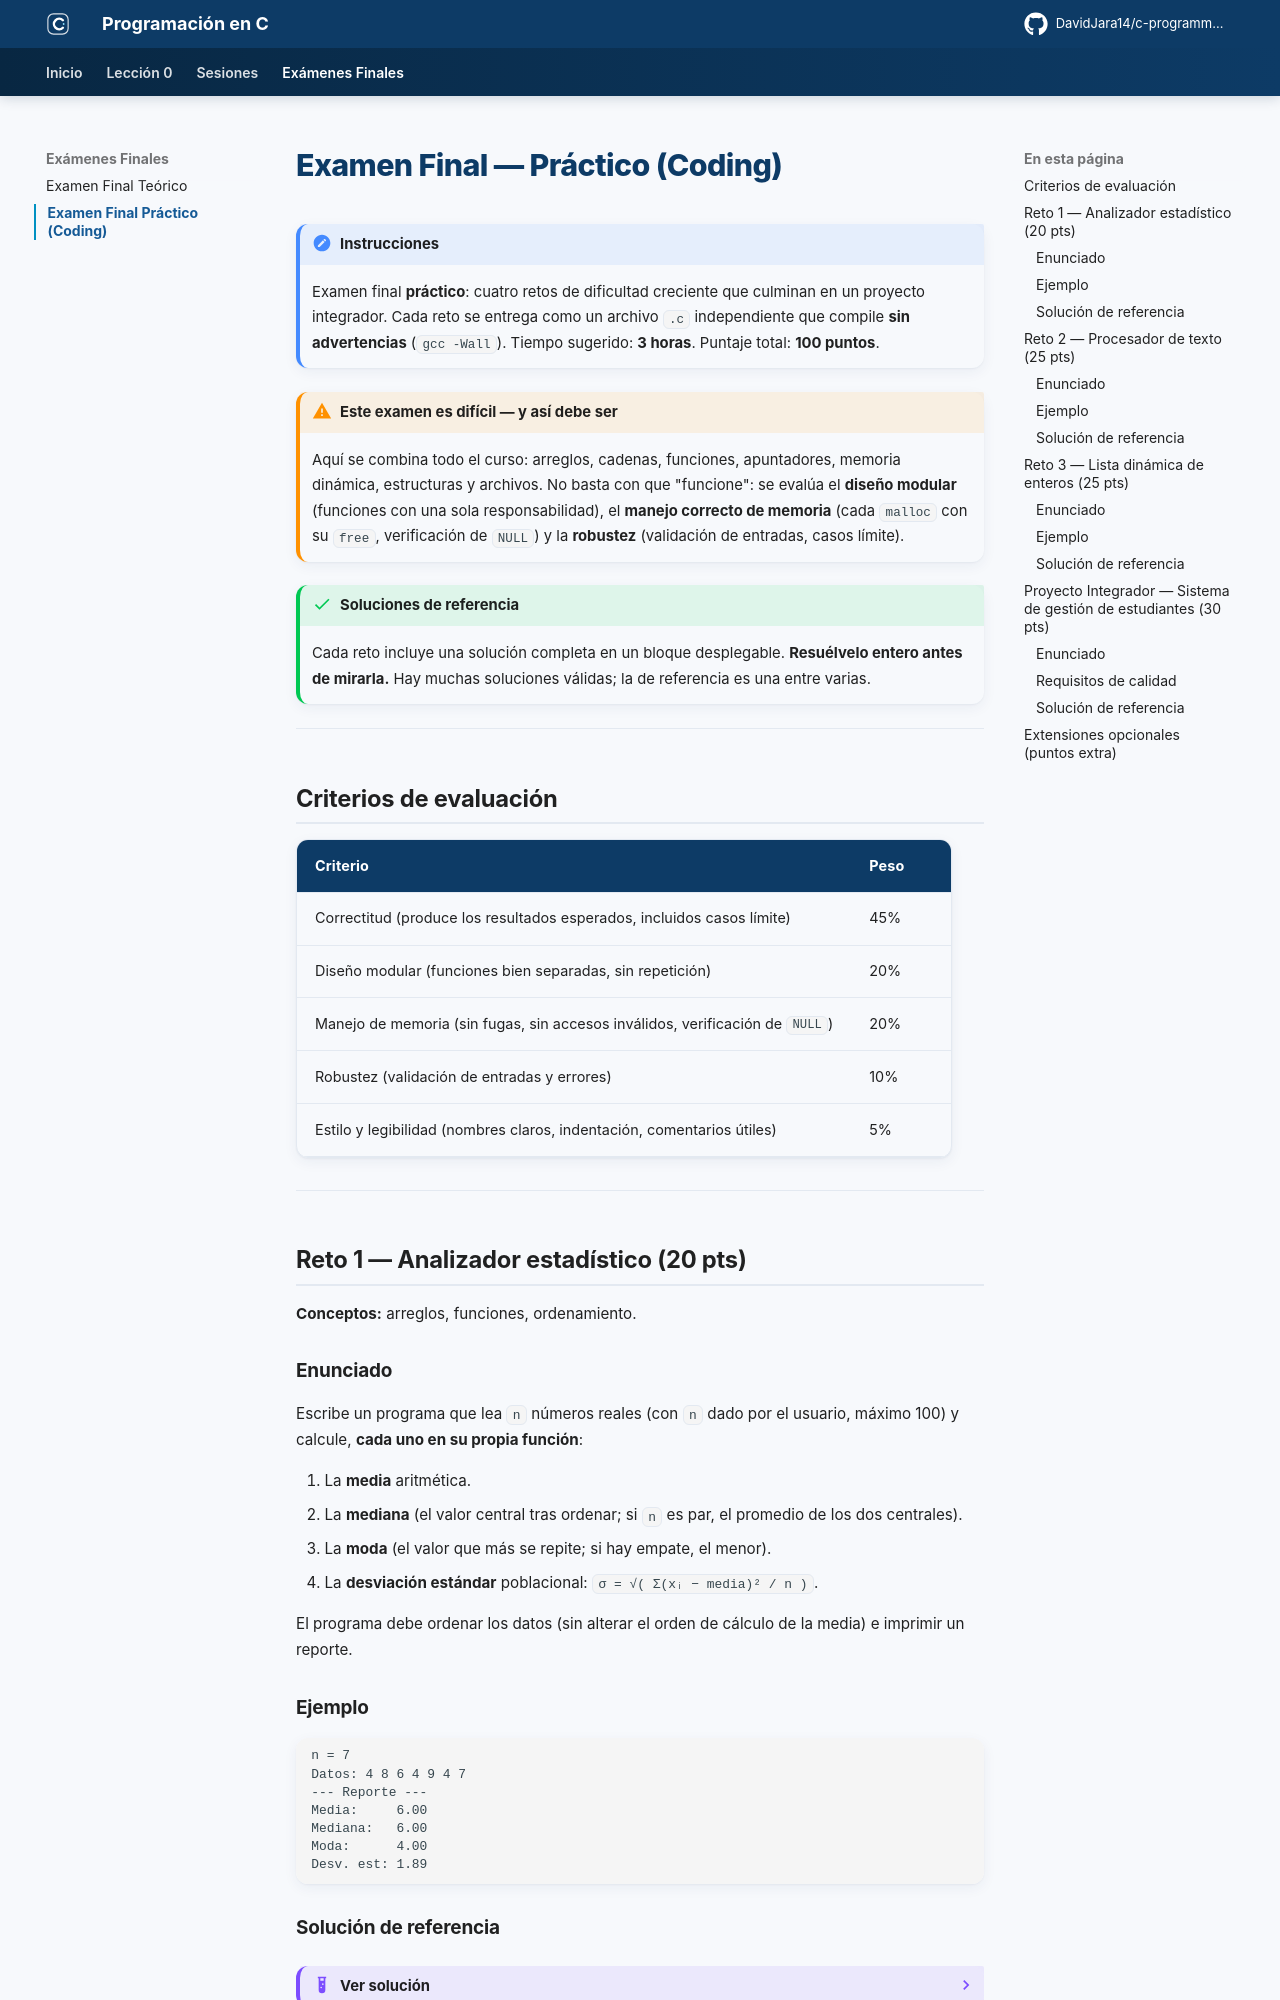

repository: DavidJara14/c-programming · page: examen-final/practico/index.html · generator: mkdocs

# Examen Final — Práctico (Coding)

!!! note "Instrucciones"
    Examen final **práctico**: cuatro retos de dificultad creciente que culminan en un proyecto integrador. Cada reto se entrega como un archivo `.c` independiente que compile **sin advertencias** (`gcc -Wall`). Tiempo sugerido: **3 horas**. Puntaje total: **100 puntos**.

!!! warning "Este examen es difícil — y así debe ser"
    Aquí se combina todo el curso: arreglos, cadenas, funciones, apuntadores, memoria dinámica, estructuras y archivos. No basta con que "funcione": se evalúa el **diseño modular** (funciones con una sola responsabilidad), el **manejo correcto de memoria** (cada `malloc` con su `free`, verificación de `NULL`) y la **robustez** (validación de entradas, casos límite).

!!! success "Soluciones de referencia"
    Cada reto incluye una solución completa en un bloque desplegable. **Resuélvelo entero antes de mirarla.** Hay muchas soluciones válidas; la de referencia es una entre varias.

---

## Criterios de evaluación

| Criterio | Peso |
|----------|------|
| Correctitud (produce los resultados esperados, incluidos casos límite) | 45% |
| Diseño modular (funciones bien separadas, sin repetición) | 20% |
| Manejo de memoria (sin fugas, sin accesos inválidos, verificación de `NULL`) | 20% |
| Robustez (validación de entradas y errores) | 10% |
| Estilo y legibilidad (nombres claros, indentación, comentarios útiles) | 5% |

---

## Reto 1 — Analizador estadístico (20 pts)

**Conceptos:** arreglos, funciones, ordenamiento.

### Enunciado

Escribe un programa que lea `n` números reales (con `n` dado por el usuario, máximo 100) y calcule, **cada uno en su propia función**:

1. La **media** aritmética.
2. La **mediana** (el valor central tras ordenar; si `n` es par, el promedio de los dos centrales).
3. La **moda** (el valor que más se repite; si hay empate, el menor).
4. La **desviación estándar** poblacional: `σ = √( Σ(xᵢ − media)² / n )`.

El programa debe ordenar los datos (sin alterar el orden de cálculo de la media) e imprimir un reporte.

### Ejemplo

```
n = 7
Datos: 4 8 6 4 9 4 7
--- Reporte ---
Media:     6.00
Mediana:   6.00
Moda:      4.00
Desv. est: 1.89
```

### Solución de referencia

??? example "Ver solución"
    ```c
    #include <stdio.h>
    #include <math.h>
    #define MAX 100

    double media(double v[], int n) {
        double s = 0;
        for (int i = 0; i < n; i++) s += v[i];
        return s / n;
    }

    /* ordena una COPIA para no alterar el arreglo original al calcular la mediana */
    void ordenar(double v[], int n) {
        for (int i = 0; i < n - 1; i++)
            for (int j = 0; j < n - 1 - i; j++)
                if (v[j] > v[j + 1]) {
                    double t = v[j]; v[j] = v[j + 1]; v[j + 1] = t;
                }
    }

    double mediana(double v[], int n) {
        double copia[MAX];
        for (int i = 0; i < n; i++) copia[i] = v[i];
        ordenar(copia, n);
        if (n % 2 == 1) return copia[n / 2];
        return (copia[n / 2 - 1] + copia[n / 2]) / 2.0;
    }

    double moda(double v[], int n) {
        int mejorConteo = 0;
        double mejorValor = v[0];
        for (int i = 0; i < n; i++) {
            int conteo = 0;
            for (int j = 0; j < n; j++)
                if (v[j] == v[i]) conteo++;
            /* gana mayor frecuencia; en empate, el menor valor */
            if (conteo > mejorConteo ||
               (conteo == mejorConteo && v[i] < mejorValor)) {
                mejorConteo = conteo;
                mejorValor = v[i];
            }
        }
        return mejorValor;
    }

    double desviacion(double v[], int n) {
        double m = media(v, n), suma = 0;
        for (int i = 0; i < n; i++) suma += (v[i] - m) * (v[i] - m);
        return sqrt(suma / n);
    }

    int main() {
        int n;
        double v[MAX];
        printf("n = ");
        if (scanf("%d", &n) != 1 || n < 1 || n > MAX) {
            printf("n invalido.\n");
            return 1;
        }
        for (int i = 0; i < n; i++) scanf("%lf", &v[i]);

        printf("--- Reporte ---\n");
        printf("Media:     %.2f\n", media(v, n));
        printf("Mediana:   %.2f\n", mediana(v, n));
        printf("Moda:      %.2f\n", moda(v, n));
        printf("Desv. est: %.2f\n", desviacion(v, n));
        return 0;
    }
    ```

    **Puntos clave:** la mediana ordena una **copia** para no destruir los datos; la moda resuelve el empate eligiendo el menor; cada estadística vive en su propia función (diseño modular).

---

## Reto 2 — Procesador de texto (25 pts)

**Conceptos:** cadenas, `ctype.h`, recorrido y transformación.

### Enunciado

Lee una línea de texto (hasta 200 caracteres, con espacios) y genera un reporte:

1. Número de caracteres, palabras y oraciones (una oración termina en `.`, `!` o `?`).
2. La palabra **más larga**.
3. El texto convertido a **Capitalización de Título** (primera letra de cada palabra en mayúscula, el resto en minúscula).
4. El texto **invertido** palabra por palabra (la última palabra primero), conservando cada palabra intacta.

### Ejemplo

```
Texto: el rapido zorro. corre veloz!

--- Reporte ---
Caracteres: 31
Palabras:   5
Oraciones:  2
Mas larga:  rapido
Titulo:     El Rapido Zorro. Corre Veloz!
Invertido:  veloz! corre zorro. rapido el
```
